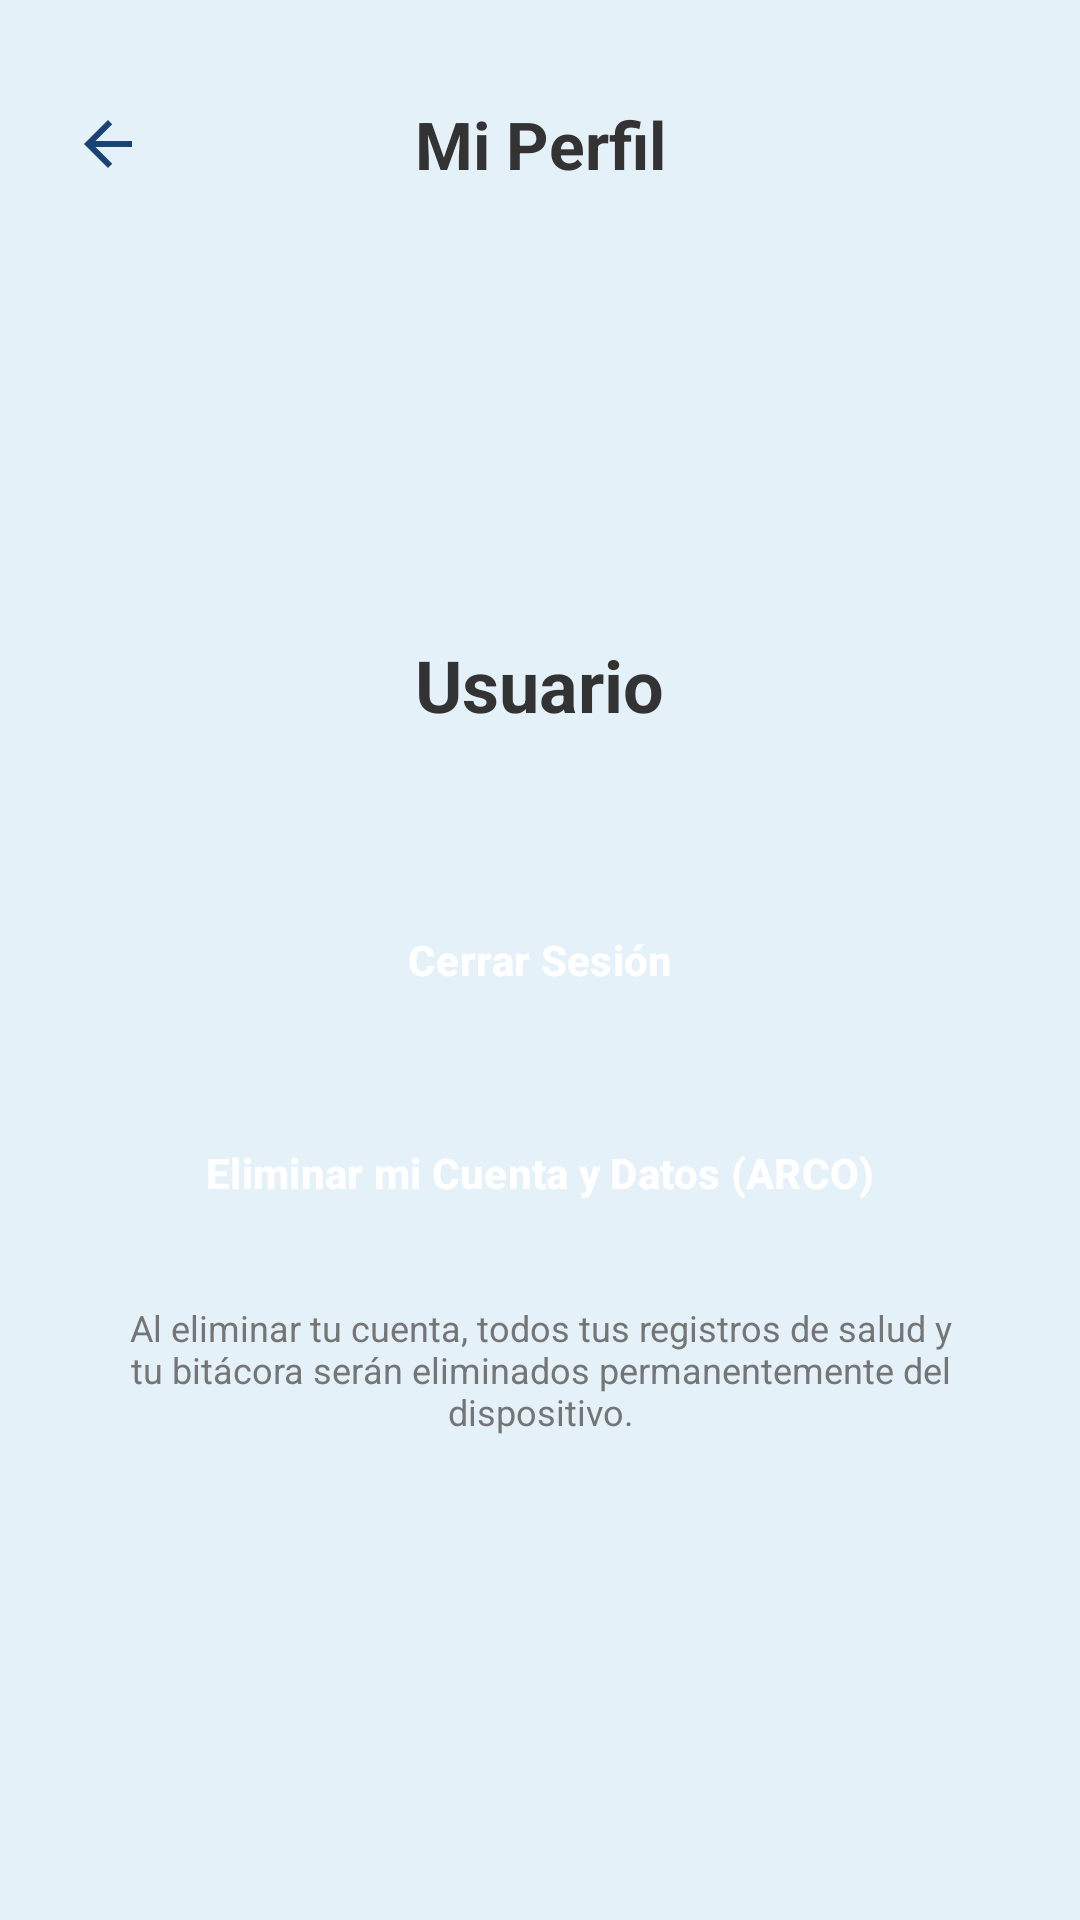

The Android layout XML behind this screen, and the referenced resources:
<!-- AndroidManifest.xml: application theme Theme.MiPrimeraApp -->
<!-- res/layout/activity_perfil.xml -->
<?xml version="1.0" encoding="utf-8"?>
<LinearLayout xmlns:android="http://schemas.android.com/apk/res/android"
    xmlns:app="http://schemas.android.com/apk/res-auto"
    android:layout_width="match_parent"
    android:layout_height="match_parent"
    android:orientation="vertical"
    android:padding="24dp"
    
    android:gravity="center_horizontal">

    
    <LinearLayout
        android:layout_width="match_parent"
        android:layout_height="wrap_content"
        android:orientation="horizontal"
        android:gravity="center_vertical"
        android:layout_marginTop="8dp"
        android:layout_marginBottom="32dp">

        <ImageView
            android:id="@+id/btnRegresar"
            android:layout_width="32dp"
            android:layout_height="32dp"
            android:src="@drawable/ic_flecha_regresar"
            android:paddingEnd="8dp"
            android:background="?attr/selectableItemBackgroundBorderless" />

        <TextView
            android:layout_width="0dp"
            android:layout_height="wrap_content"
            android:layout_weight="1"
            android:text="Mi Perfil"
            android:textColor="@color/text_primary"
            android:textSize="22sp"
            android:textStyle="bold"
            android:gravity="center"
            android:layout_marginEnd="32dp" />
    </LinearLayout>

    <ImageView
        android:layout_width="100dp"
        android:layout_height="100dp"
        android:src="@drawable/ic_peso"
        app:tint="#1A4375"
        android:layout_marginBottom="16dp"/>

    <TextView
        android:id="@+id/tvUsername"
        android:layout_width="wrap_content"
        android:layout_height="wrap_content"
        android:text="Usuario"
        android:textColor="@color/text_primary"
        android:textSize="24sp"
        android:textStyle="bold"
        android:layout_marginBottom="48dp" />

    
    <Button style="@style/GlassButtonStyle"
        android:id="@+id/btnLogout"
        android:layout_width="match_parent"
        android:layout_height="55dp"
        android:text="Cerrar Sesión"
        android:backgroundTint="#5E7A9D"
        android:textColor="#FFFFFF"
        android:textStyle="bold"
        app:cornerRadius="16dp"
        android:layout_marginBottom="16dp" />

    
    <Button style="@style/GlassButtonStyle"
        android:id="@+id/btnDeleteAccount"
        android:layout_width="match_parent"
        android:layout_height="55dp"
        android:text="Eliminar mi Cuenta y Datos (ARCO)"
        android:backgroundTint="#D32F2F"
        android:textColor="#FFFFFF"
        android:textStyle="bold"
        app:cornerRadius="16dp"
        android:layout_marginBottom="16dp" />

    <TextView
        android:layout_width="match_parent"
        android:layout_height="wrap_content"
        android:text="Al eliminar tu cuenta, todos tus registros de salud y tu bitácora serán eliminados permanentemente del dispositivo."
        android:textColor="@color/text_secondary"
        android:textSize="12sp"
        android:gravity="center"
        android:paddingHorizontal="16dp" />

</LinearLayout>
<!-- resources referenced by this layout -->
<resources>
  <color name="text_primary">#333333</color>
  <color name="text_secondary">#757575</color>
  <!-- drawable ic_flecha_regresar (drawable) -->
  <vector xmlns:android="http://schemas.android.com/apk/res/android"
      android:width="24dp"
      android:height="24dp"
      android:viewportWidth="24"
      android:viewportHeight="24">
    <path
        android:fillColor="#1A4375"
        android:pathData="M20,11H7.83l5.59-5.59L12,4l-8,8l8,8l1.41-1.41L7.83,13H20V11z"/>
  </vector>
  <style name="GlassButtonStyle" parent="Widget.Material3.Button">
          <item name="cornerRadius">24dp</item>
          <item name="android:textStyle">bold</item>
          <item name="android:padding">12dp</item>
      </style>
  <style name="Theme.MiPrimeraApp" parent="Base.Theme.MiPrimeraApp" />
  <style name="Base.Theme.MiPrimeraApp" parent="Theme.Material3.DayNight.NoActionBar">
          <item name="colorPrimary">#1A4375</item>
          <item name="colorOnPrimary">@color/white</item>
          <item name="colorPrimaryContainer">#D4E3FF</item>
          <item name="colorOnPrimaryContainer">#001C3A</item>
          <item name="colorSecondary">#2A5A8F</item>
          <item name="colorOnSecondary">@color/white</item>
          
          
          <item name="android:windowBackground">@color/blue_bg</item>
      </style>
  <color name="white">#FFFFFFFF</color>
  <color name="blue_bg">#E4F1F9</color>
</resources>
